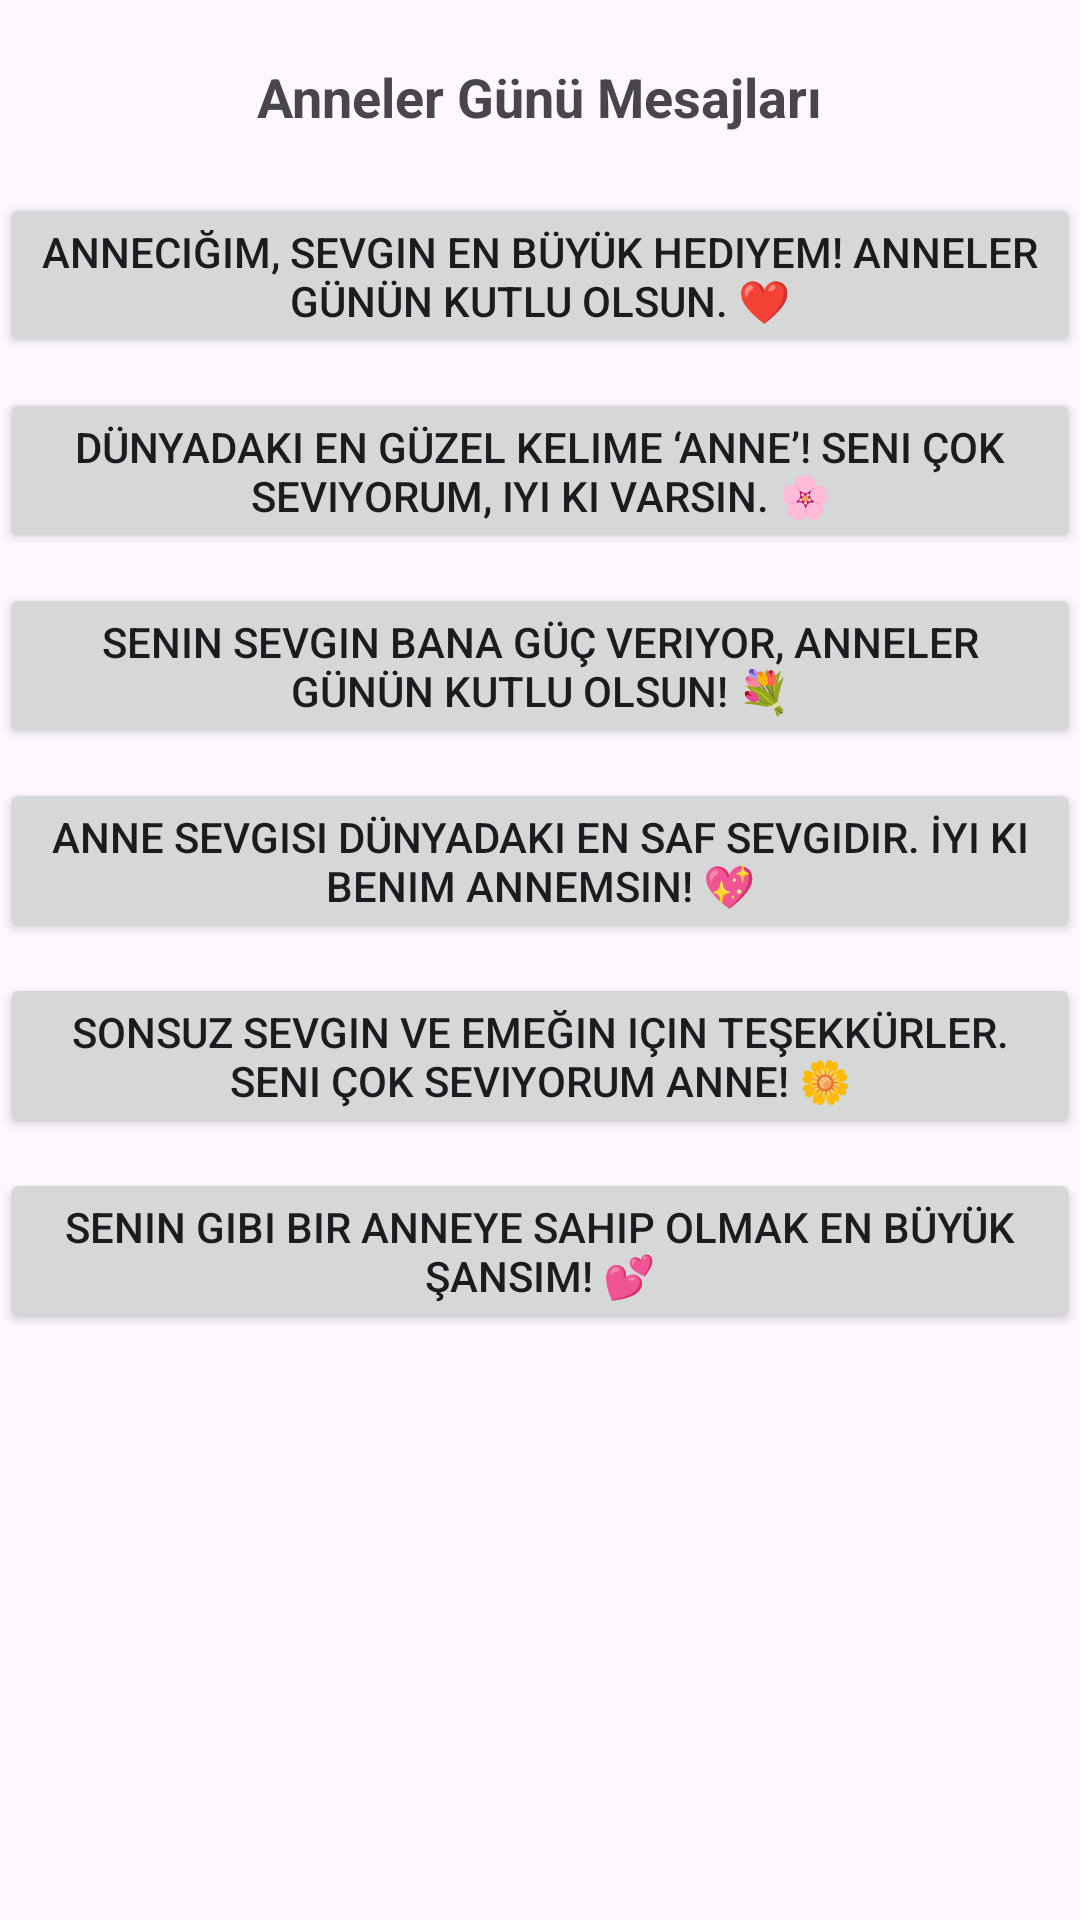

Layout XML and referenced resources for this Android screen:
<!-- AndroidManifest.xml: application theme Theme.HazirMesajUygulamasi -->
<!-- res/layout/activity_anneler.xml -->
<?xml version="1.0" encoding="utf-8"?>
<androidx.constraintlayout.widget.ConstraintLayout
    xmlns:android="http://schemas.android.com/apk/res/android"
    xmlns:app="http://schemas.android.com/apk/res-auto"
    xmlns:tools="http://schemas.android.com/tools"
    android:id="@+id/main"
    android:layout_width="match_parent"
    android:layout_height="match_parent"
    tools:context=".anneler">

    <TextView
        android:id="@+id/textView"
        android:layout_width="wrap_content"
        android:layout_height="wrap_content"
        android:text="Anneler Günü Mesajları"
        android:textSize="18sp"
        android:textStyle="bold"
        app:layout_constraintStart_toStartOf="parent"
        app:layout_constraintEnd_toEndOf="parent"
        app:layout_constraintTop_toTopOf="parent"
        android:layout_marginTop="20dp"/>

    <Button
        android:id="@+id/button12"
        android:layout_width="0dp"
        android:layout_height="55dp"
        android:text="@string/annelermesaj1"
        android:contentDescription="@string/annelermesaj1"
        app:layout_constraintStart_toStartOf="parent"
        app:layout_constraintEnd_toEndOf="parent"
        app:layout_constraintTop_toBottomOf="@id/textView"
        android:layout_marginTop="20dp"
        android:clickable="true"
        android:focusable="true"/>

    <Button
        android:id="@+id/button13"
        android:layout_width="0dp"
        android:layout_height="55dp"
        android:text="@string/annelermesaj2"
        android:contentDescription="@string/annelermesaj2"
        app:layout_constraintStart_toStartOf="parent"
        app:layout_constraintEnd_toEndOf="parent"
        app:layout_constraintTop_toBottomOf="@id/button12"
        android:layout_marginTop="10dp"
        android:clickable="true"
        android:focusable="true"/>

    <Button
        android:id="@+id/button14"
        android:layout_width="0dp"
        android:layout_height="55dp"
        android:text="@string/annelermesaj3"
        android:contentDescription="@string/annelermesaj3"
        app:layout_constraintStart_toStartOf="parent"
        app:layout_constraintEnd_toEndOf="parent"
        app:layout_constraintTop_toBottomOf="@id/button13"
        android:layout_marginTop="10dp"
        android:clickable="true"
        android:focusable="true"/>

    <Button
        android:id="@+id/button15"
        android:layout_width="0dp"
        android:layout_height="55dp"
        android:text="@string/annelermesaj4"
        android:contentDescription="@string/annelermesaj4"
        app:layout_constraintStart_toStartOf="parent"
        app:layout_constraintEnd_toEndOf="parent"
        app:layout_constraintTop_toBottomOf="@id/button14"
        android:layout_marginTop="10dp"
        android:clickable="true"
        android:focusable="true"/>

    <Button
        android:id="@+id/button16"
        android:layout_width="0dp"
        android:layout_height="55dp"
        android:text="@string/annelermesaj5"
        android:contentDescription="@string/annelermesaj5"
        app:layout_constraintStart_toStartOf="parent"
        app:layout_constraintEnd_toEndOf="parent"
        app:layout_constraintTop_toBottomOf="@id/button15"
        android:layout_marginTop="10dp"
        android:clickable="true"
        android:focusable="true"/>

    <Button
        android:id="@+id/button17"
        android:layout_width="0dp"
        android:layout_height="55dp"
        android:text="@string/annelermesaj6"
        android:contentDescription="@string/annelermesaj6"
        app:layout_constraintStart_toStartOf="parent"
        app:layout_constraintEnd_toEndOf="parent"
        app:layout_constraintTop_toBottomOf="@id/button16"
        android:layout_marginTop="10dp"
        android:clickable="true"
        android:focusable="true"/>

</androidx.constraintlayout.widget.ConstraintLayout>
<!-- resources referenced by this layout -->
<resources>
  <string name="annelermesaj1">Anneciğim, sevgin en büyük hediyem! Anneler Günün kutlu olsun. ❤️</string>
  <string name="annelermesaj2">Dünyadaki en güzel kelime ‘anne’! Seni çok seviyorum, iyi ki varsın. 🌸️</string>
  <string name="annelermesaj3">Senin sevgin bana güç veriyor, Anneler Günün kutlu olsun! 💐</string>
  <string name="annelermesaj4">Anne sevgisi dünyadaki en saf sevgidir. İyi ki benim annemsin! 💖</string>
  <string name="annelermesaj5">Sonsuz sevgin ve emeğin için teşekkürler. Seni çok seviyorum anne! 🌼️</string>
  <string name="annelermesaj6">Senin gibi bir anneye sahip olmak en büyük şansım! 💕</string>
  <style name="Theme.HazirMesajUygulamasi" parent="Base.Theme.HazirMesajUygulamasi" />
  <style name="Base.Theme.HazirMesajUygulamasi" parent="Theme.Material3.DayNight.NoActionBar">
          
          
      </style>
</resources>
